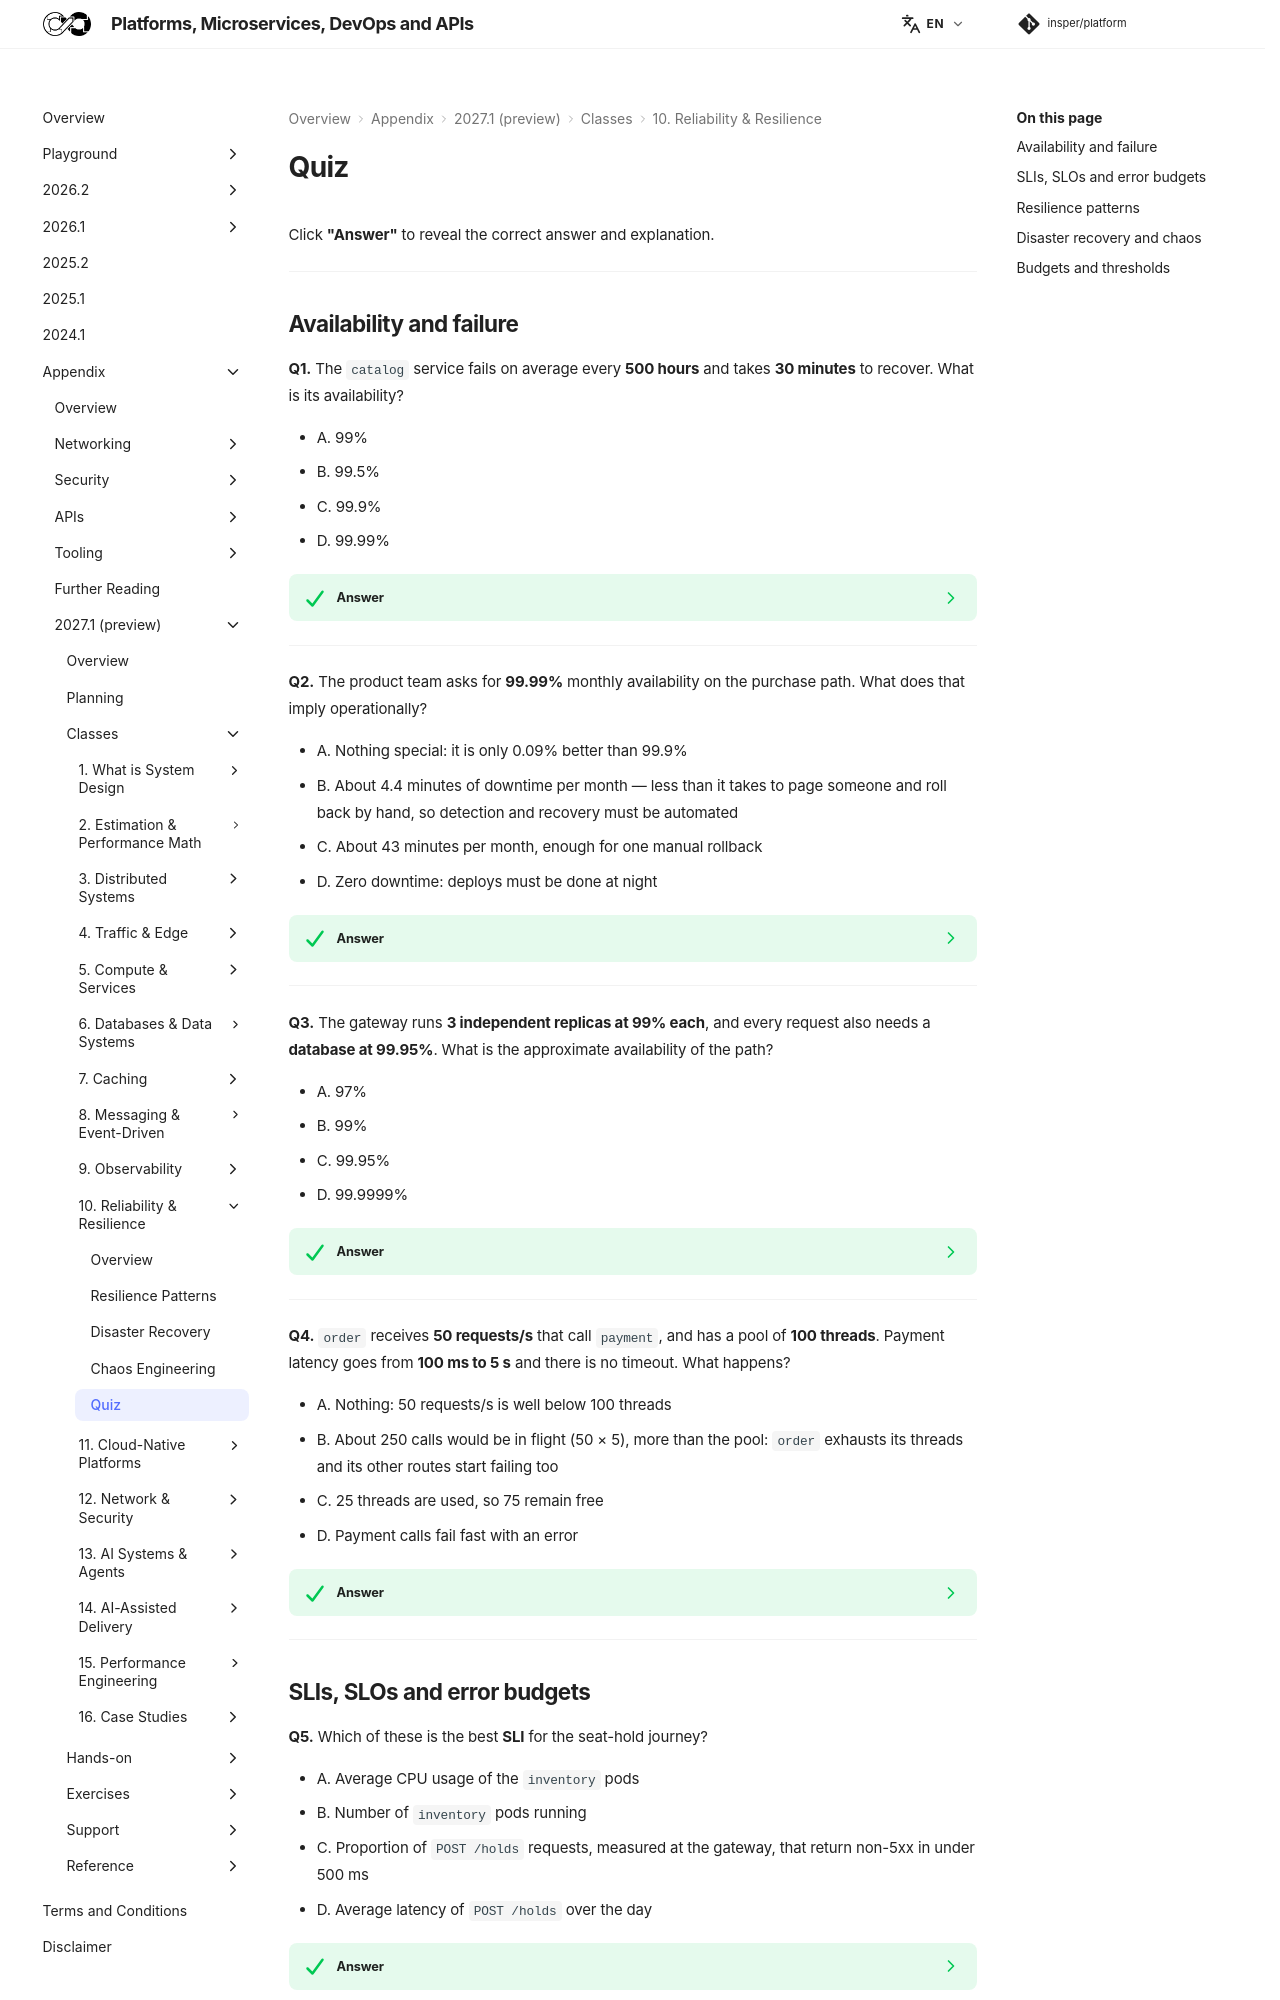

repository: Insper/platform · page: 2027.1/classes/reliability/quiz/index.html · generator: mkdocs

Click **"Answer"** to reveal the correct answer and explanation.

---

## Availability and failure

**Q1.** The `catalog` service fails on average every **500 hours** and takes **30 minutes** to recover. What is its availability?

- A. 99%
- B. 99.5%
- C. 99.9%
- D. 99.99%

??? success "Answer"
    **C — 99.9%.**

    Availability = MTTF / (MTTF + MTTR) = 500 / 500.5 ≈ 0.999. Notice the lever: cutting MTTR to 3 minutes (automatic restart) would give 500 / 500.05 ≈ 99.99% without changing how often it fails.

---

**Q2.** The product team asks for **99.99%** monthly availability on the purchase path. What does that imply operationally?

- A. Nothing special: it is only 0.09% better than 99.9%
- B. About 4.4 minutes of downtime per month — less than it takes to page someone and roll back by hand, so detection and recovery must be automated
- C. About 43 minutes per month, enough for one manual rollback
- D. Zero downtime: deploys must be done at night

??? success "Answer"
    **B — about 4.4 minutes per month; automation is mandatory.**

    Each nine is 10× less downtime: 99.9% allows ≈ 43.8 min per month, 99.99% ≈ 4.38 min. A human response (alert, wake up, diagnose, roll back) does not fit in that budget, so failover, rollback and health-based routing must be automatic — and synchronous dependencies at 99.9% (like a payment provider) make the target impossible without redundancy.

---

**Q3.** The gateway runs **3 independent replicas at 99% each**, and every request also needs a **database at 99.95%**. What is the approximate availability of the path?

- A. 97%
- B. 99%
- C. 99.95%
- D. 99.9999%

??? success "Answer"
    **C — about 99.95%.**

    The replicas are in parallel: $1 - 0.01^3 = 99.9999\%$. The database is in series: $0.999999 \times 0.9995 \approx 99.95\%$. Once a component is replicated, the non-replicated components dominate; the next improvement must target the database (e.g. a standby with automatic failover).

---

**Q4.** `order` receives **50 requests/s** that call `payment`, and has a pool of **100 threads**. Payment latency goes from **100 ms to 5 s** and there is no timeout. What happens?

- A. Nothing: 50 requests/s is well below 100 threads
- B. About 250 calls would be in flight (50 × 5), more than the pool: `order` exhausts its threads and its other routes start failing too
- C. 25 threads are used, so 75 remain free
- D. Payment calls fail fast with an error

??? success "Answer"
    **B — thread exhaustion and a cascade.**

    Little's Law: calls in flight = arrival rate × time per call. At 100 ms, 5 threads are busy; at 5 s, 250 would be — beyond the pool of 100. Requests queue, every route of `order` slows down (including routes that do not call payment), and callers of `order` start to exhaust their own pools. A timeout, a circuit breaker and a bulkhead each break this chain.

---
